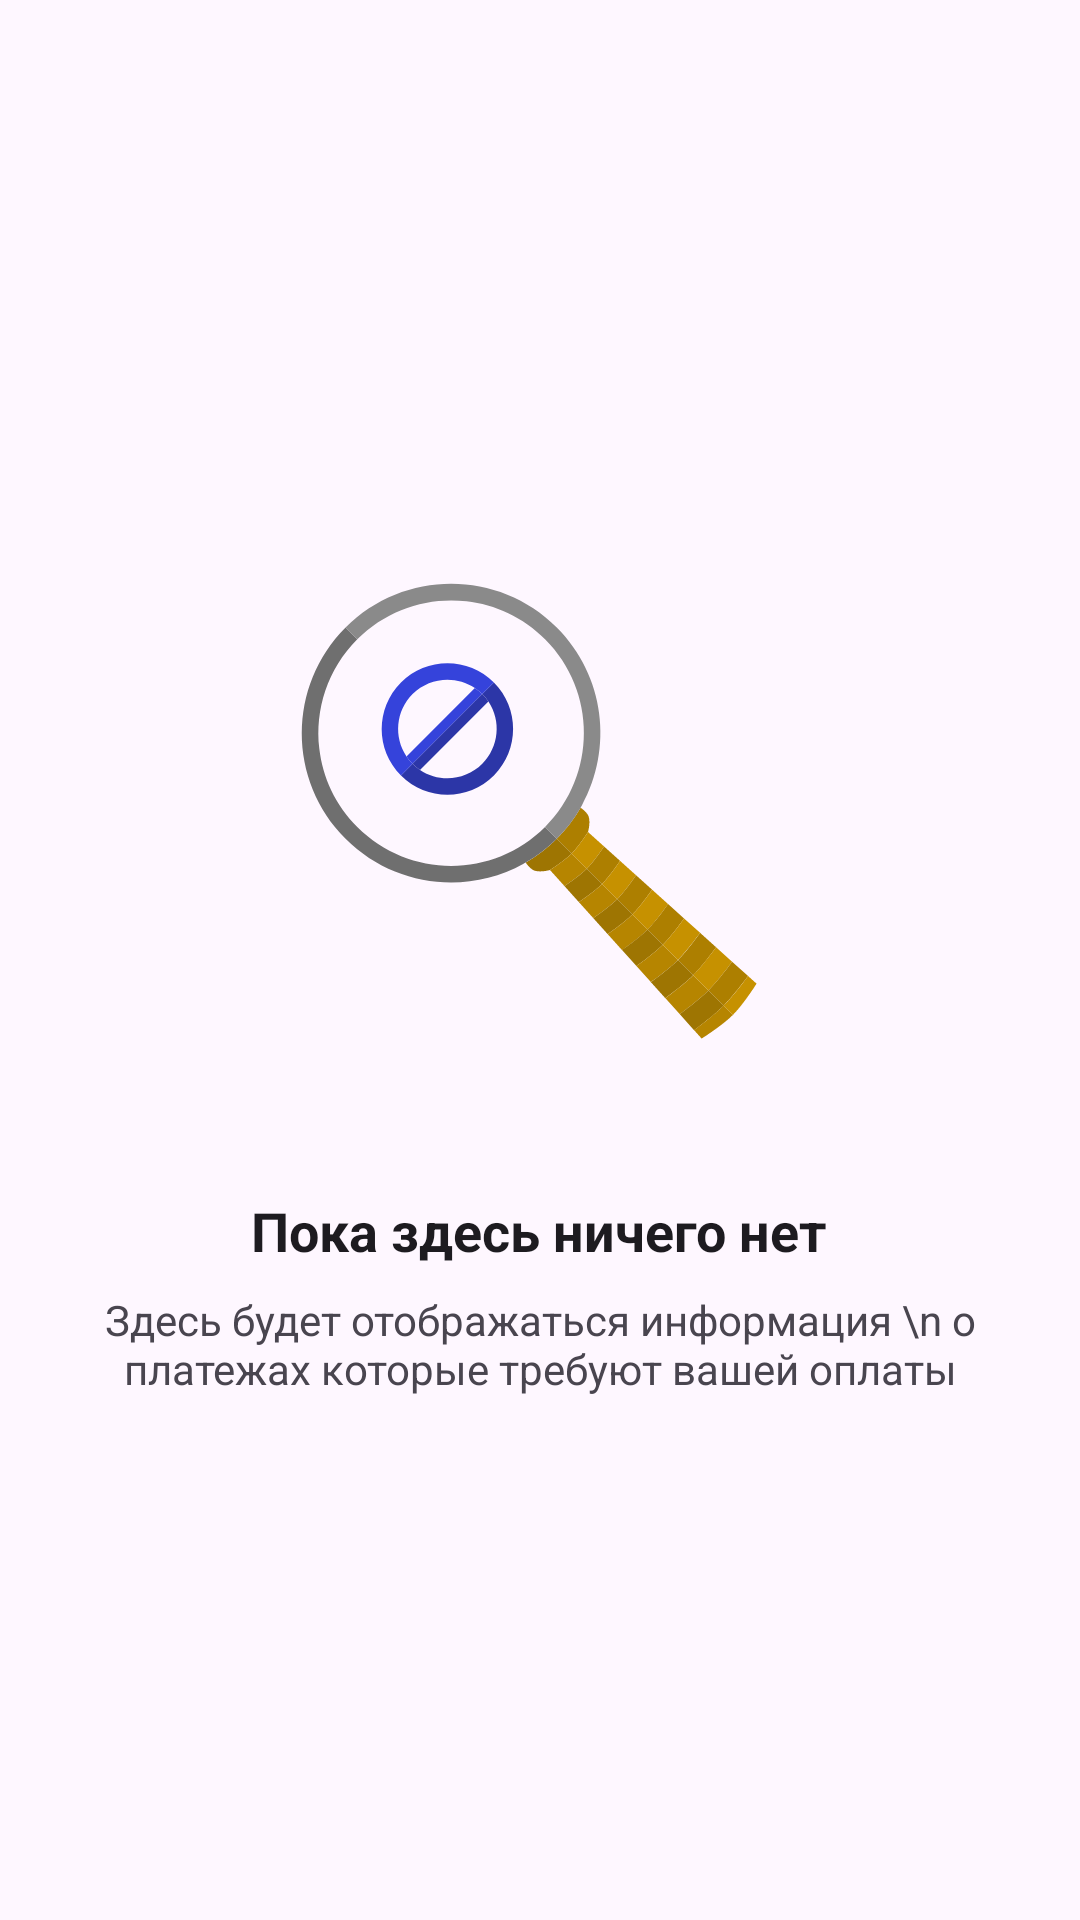

This screen was rendered from an Android layout file. Write that file and the resources it references.
<!-- AndroidManifest.xml: application theme Theme.House_under_safe -->
<!-- res/layout/placeholder_payment_pay_fragment.xml -->
<?xml version="1.0" encoding="utf-8"?>
<LinearLayout xmlns:android="http://schemas.android.com/apk/res/android"
    android:id="@+id/placeholder_empty_payment_pay"
    android:layout_width="match_parent"
    android:layout_height="match_parent"
    android:background="?android:colorBackground"
    android:gravity="center"
    android:orientation="vertical"
    android:padding="24dp"
    android:visibility="visible">

    <ImageView
        android:id="@+id/placeholder_icon"
        android:layout_width="200dp"
        android:layout_height="200dp"
        android:layout_marginBottom="24dp"
        android:contentDescription="@string/empty_state_image_desc_compensation"
        android:src="@drawable/placeholder_payment" />

    <TextView
        android:id="@+id/placeholder_title"
        android:layout_width="wrap_content"
        android:layout_height="wrap_content"
        android:layout_marginBottom="8dp"
        android:text="Пока здесь ничего нет"
        android:textAppearance="?android:attr/textAppearanceMedium"
        android:textColor="?android:textColorPrimary"
        android:textStyle="bold" />

    <TextView
        android:id="@+id/placeholder_subtitle"
        android:layout_width="wrap_content"
        android:layout_height="wrap_content"
        android:gravity="center"
        android:text="Здесь будет отображаться информация \n о платежах которые требуют вашей оплаты"
        android:textAppearance="?android:attr/textAppearanceSmall"
        android:textColor="?android:textColorSecondary" />
</LinearLayout>
<!-- resources referenced by this layout -->
<resources>
  <!-- drawable placeholder_payment: vector/xml drawable (drawable, 7123 chars, omitted) -->
  <string name="empty_state_image_desc_compensation">плэйсхолдер для страницы возмещения</string>
  <style name="Theme.House_under_safe" parent="Base.Theme.House_under_safe" />
  <style name="Base.Theme.House_under_safe" parent="Theme.Material3.DayNight.NoActionBar">
          
          
      </style>
</resources>
